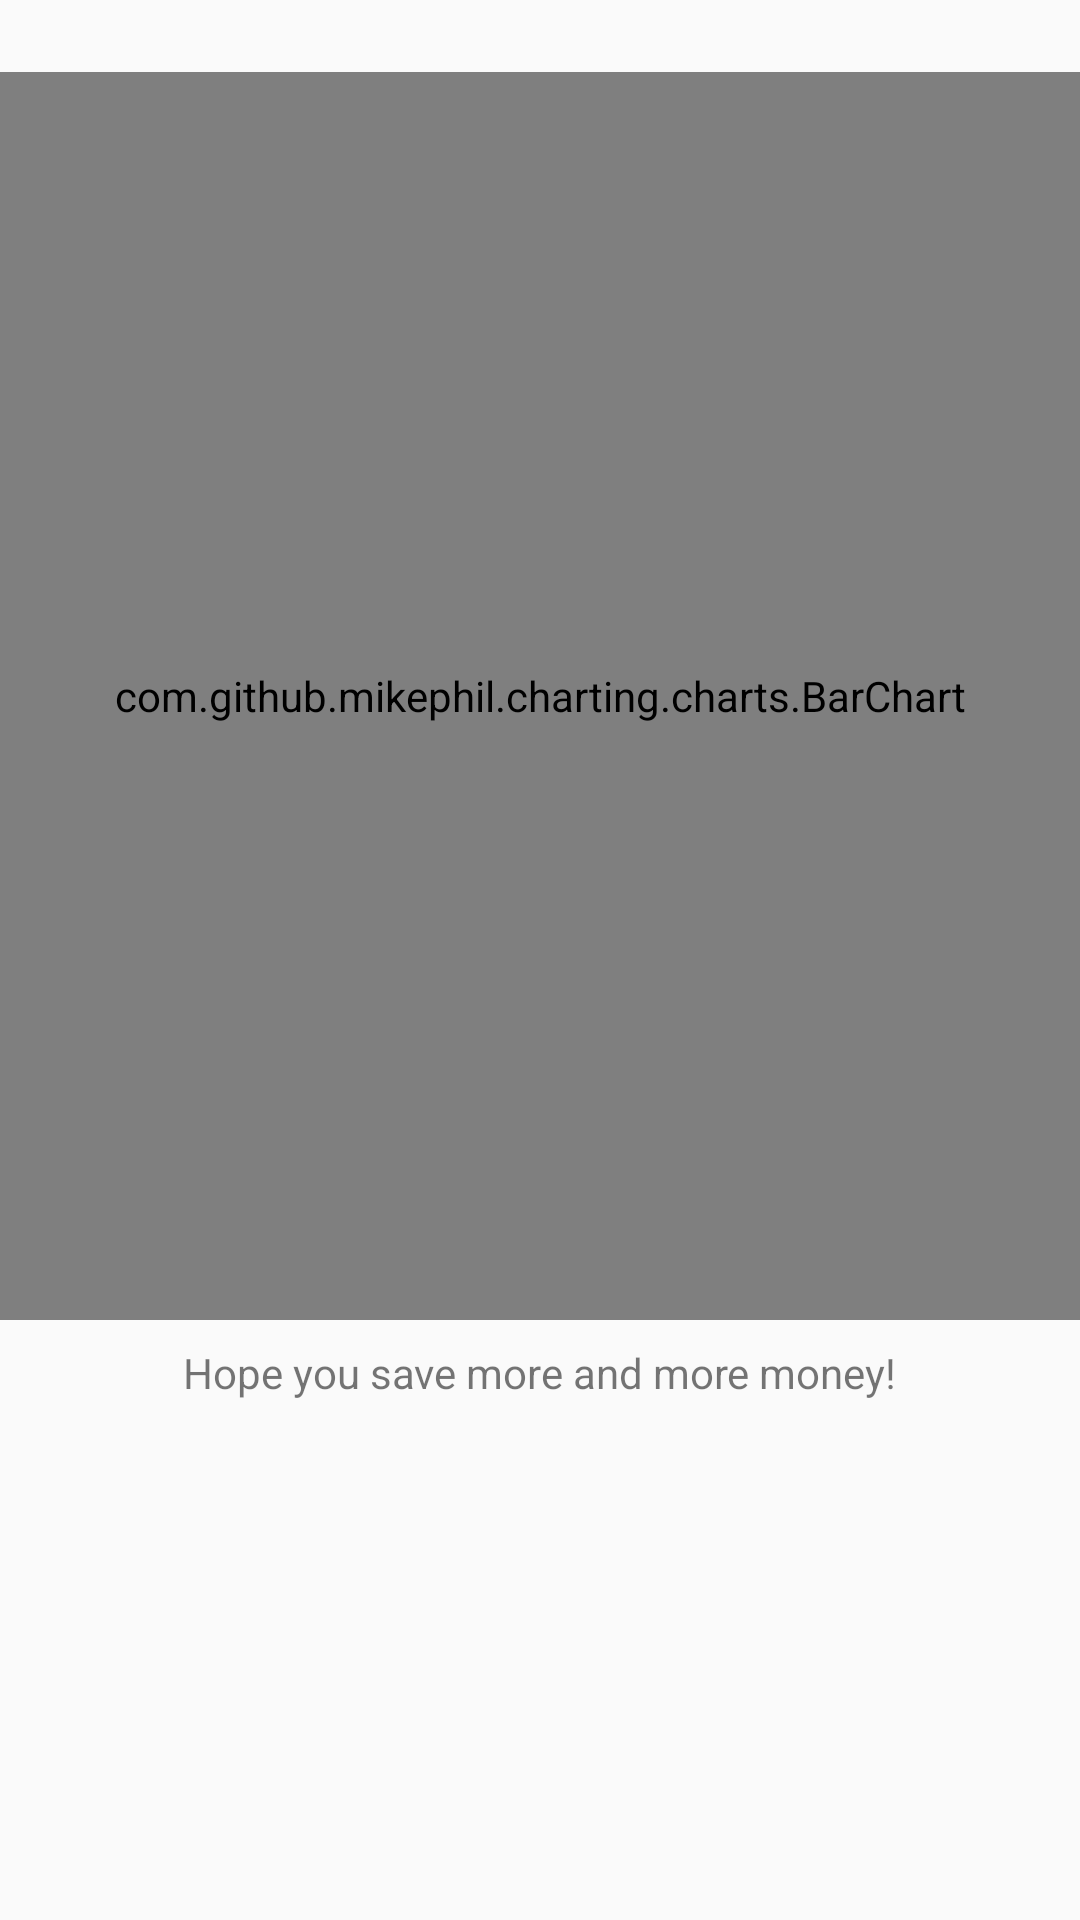

Layout XML and referenced resources for this Android screen:
<!-- AndroidManifest.xml: application theme AppTheme -->
<!-- res/layout/activity_graph_visual.xml -->
<?xml version="1.0" encoding="utf-8"?>
<android.support.constraint.ConstraintLayout xmlns:android="http://schemas.android.com/apk/res/android"
    xmlns:app="http://schemas.android.com/apk/res-auto"
    xmlns:tools="http://schemas.android.com/tools"
    android:layout_width="match_parent"
    android:layout_height="match_parent"
    tools:context=".Profile"
    tools:layout_editor_absoluteY="25dp">


    <com.github.mikephil.charting.charts.BarChart
        android:id="@+id/bargraph"
        android:layout_width="0dp"
        android:layout_height="416dp"
        android:layout_marginBottom="8dp"
        app:layout_constraintBottom_toBottomOf="parent"
        app:layout_constraintEnd_toEndOf="parent"
        app:layout_constraintHorizontal_bias="0.0"
        app:layout_constraintStart_toStartOf="parent"
        app:layout_constraintTop_toTopOf="parent"
        app:layout_constraintVertical_bias="0.111" />

    <TextView
        android:id="@+id/textView"
        android:layout_width="wrap_content"
        android:layout_height="0dp"
        android:layout_marginBottom="76dp"
        android:layout_marginTop="8dp"
        android:text="Hope you save more and more money!"
        app:layout_constraintBottom_toBottomOf="parent"
        app:layout_constraintEnd_toEndOf="parent"
        app:layout_constraintStart_toStartOf="parent"
        app:layout_constraintTop_toBottomOf="@+id/bargraph"
        app:layout_constraintVertical_bias="1.0" />


</android.support.constraint.ConstraintLayout>
<!-- resources referenced by this layout -->
<resources>
  <style name="AppTheme" parent="Base.Theme.AppCompat.Light.DarkActionBar">
          
          <item name="colorPrimary">@color/colorPrimary</item>
          <item name="colorPrimaryDark">@color/colorPrimaryDark</item>
          <item name="colorAccent">@color/colorAccent</item>
      </style>
  <color name="colorPrimary">#fa8072</color>
  <color name="colorPrimaryDark">#ff0000</color>
  <color name="colorAccent">#fa8072</color>
</resources>
